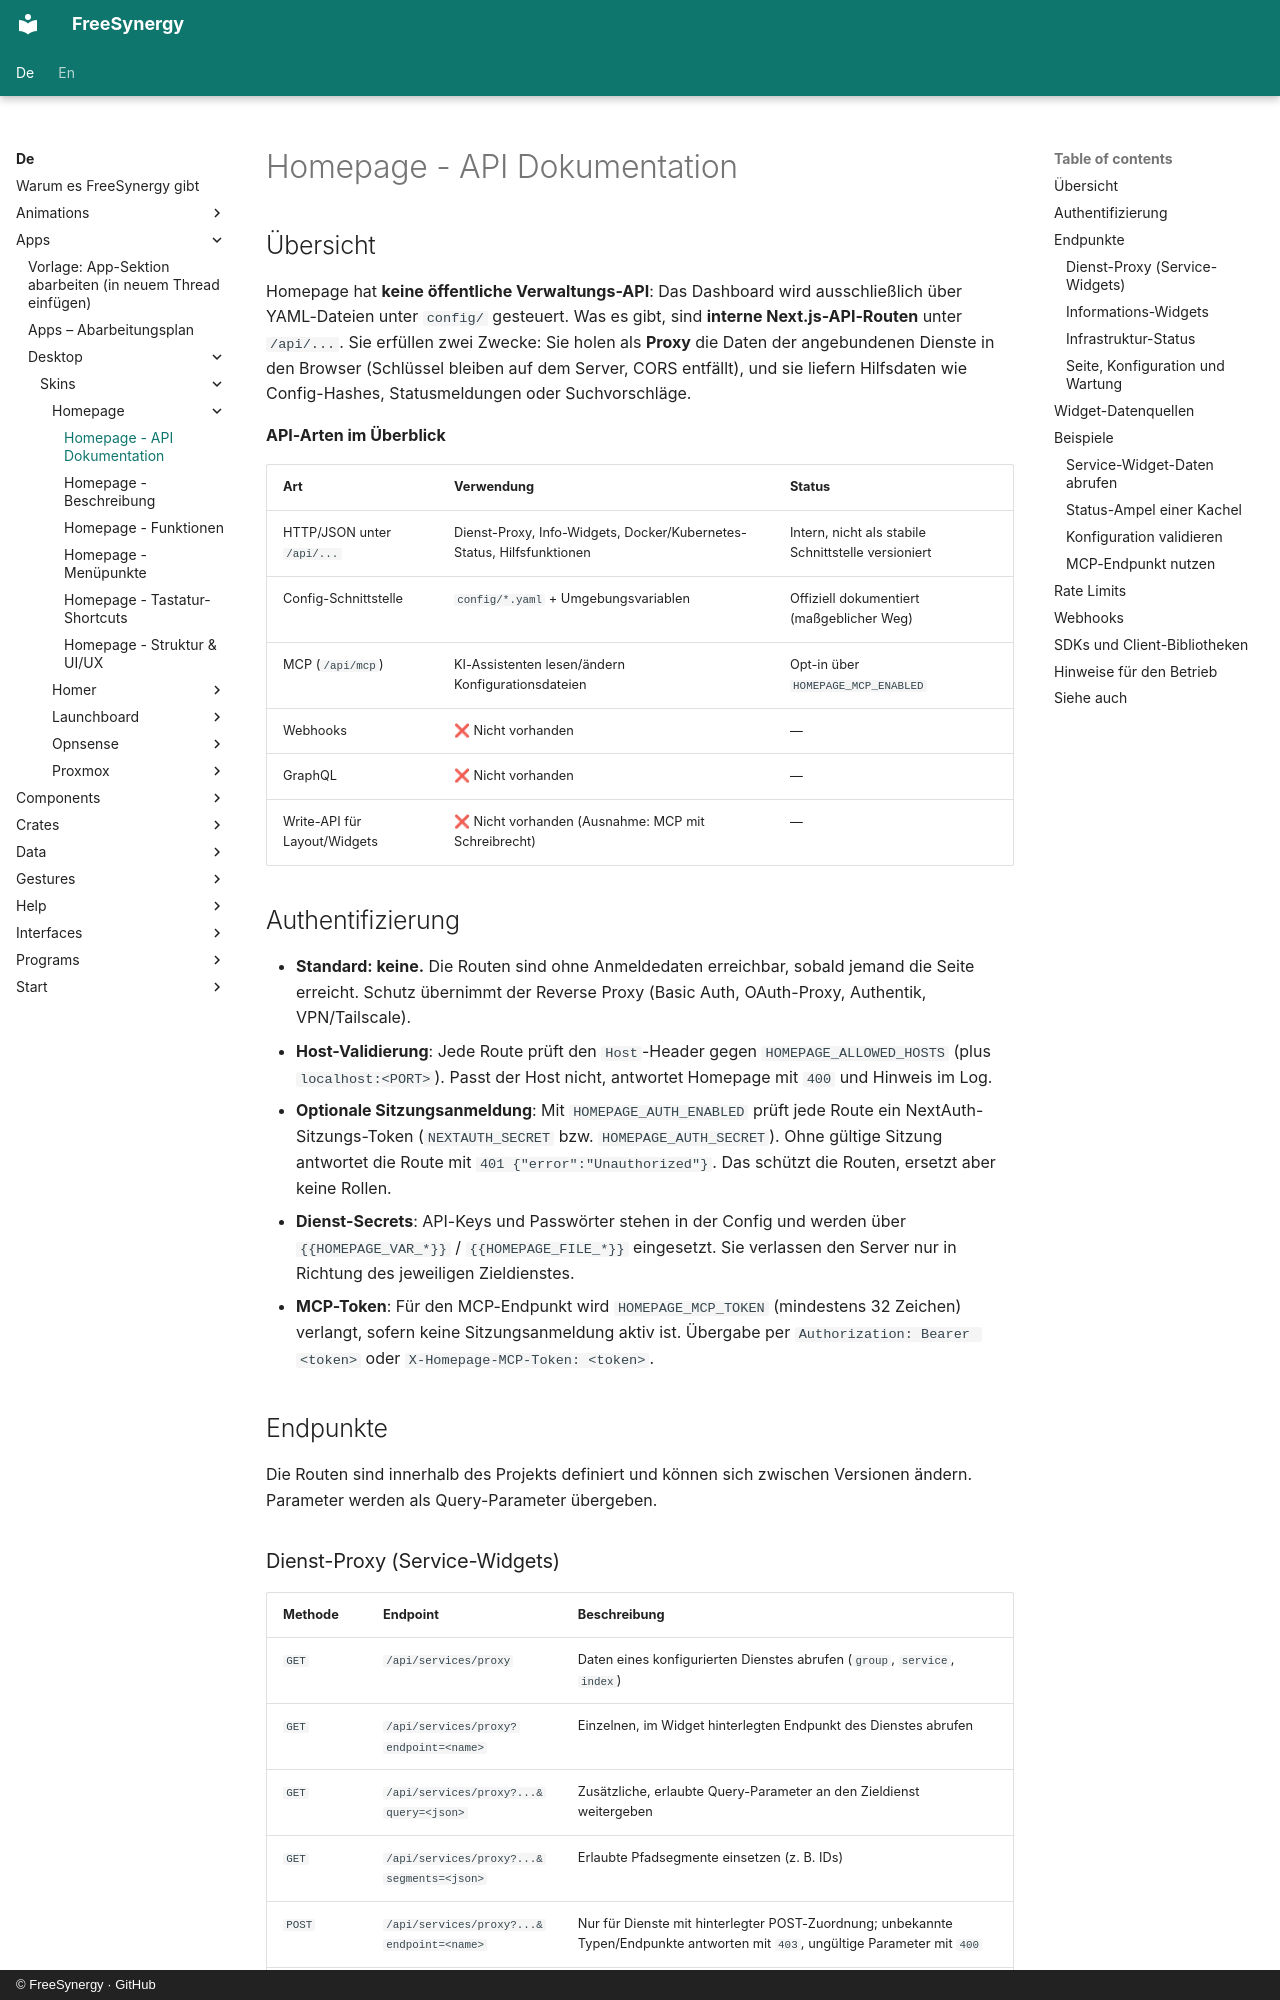

repository: FreeSynergy/fs-documentation · page: de/apps/desktop/skins/homepage/api/index.html · generator: mkdocs · copyright: © FreeSynergy · GitHub

# Homepage - API Dokumentation

## Übersicht

Homepage hat **keine öffentliche Verwaltungs-API**: Das Dashboard wird ausschließlich über YAML-Dateien unter `config/` gesteuert. Was es gibt, sind **interne Next.js-API-Routen** unter `/api/...`. Sie erfüllen zwei Zwecke: Sie holen als **Proxy** die Daten der angebundenen Dienste in den Browser (Schlüssel bleiben auf dem Server, CORS entfällt), und sie liefern Hilfsdaten wie Config-Hashes, Statusmeldungen oder Suchvorschläge.

**API-Arten im Überblick**

| Art | Verwendung | Status |
|-----|------------|--------|
| HTTP/JSON unter `/api/...` | Dienst-Proxy, Info-Widgets, Docker/Kubernetes-Status, Hilfsfunktionen | Intern, nicht als stabile Schnittstelle versioniert |
| Config-Schnittstelle | `config/*.yaml` + Umgebungsvariablen | Offiziell dokumentiert (maßgeblicher Weg) |
| MCP (`/api/mcp`) | KI-Assistenten lesen/ändern Konfigurationsdateien | Opt-in über `HOMEPAGE_MCP_ENABLED` |
| Webhooks | ❌ Nicht vorhanden | — |
| GraphQL | ❌ Nicht vorhanden | — |
| Write-API für Layout/Widgets | ❌ Nicht vorhanden (Ausnahme: MCP mit Schreibrecht) | — |

## Authentifizierung

- **Standard: keine.** Die Routen sind ohne Anmeldedaten erreichbar, sobald jemand die Seite erreicht. Schutz übernimmt der Reverse Proxy (Basic Auth, OAuth-Proxy, Authentik, VPN/Tailscale).
- **Host-Validierung**: Jede Route prüft den `Host`-Header gegen `HOMEPAGE_ALLOWED_HOSTS` (plus `localhost:<PORT>`). Passt der Host nicht, antwortet Homepage mit `400` und Hinweis im Log.
- **Optionale Sitzungsanmeldung**: Mit `HOMEPAGE_AUTH_ENABLED` prüft jede Route ein NextAuth-Sitzungs-Token (`NEXTAUTH_SECRET` bzw. `HOMEPAGE_AUTH_SECRET`). Ohne gültige Sitzung antwortet die Route mit `401 {"error":"Unauthorized"}`. Das schützt die Routen, ersetzt aber keine Rollen.
- **Dienst-Secrets**: API-Keys und Passwörter stehen in der Config und werden über `{{HOMEPAGE_VAR_*}}` / `{{HOMEPAGE_FILE_*}}` eingesetzt. Sie verlassen den Server nur in Richtung des jeweiligen Zieldienstes.
- **MCP-Token**: Für den MCP-Endpunkt wird `HOMEPAGE_MCP_TOKEN` (mindestens 32 Zeichen) verlangt, sofern keine Sitzungsanmeldung aktiv ist. Übergabe per `Authorization: Bearer <token>` oder `X-Homepage-MCP-Token: <token>`.

## Endpunkte

Die Routen sind innerhalb des Projekts definiert und können sich zwischen Versionen ändern. Parameter werden als Query-Parameter übergeben.
